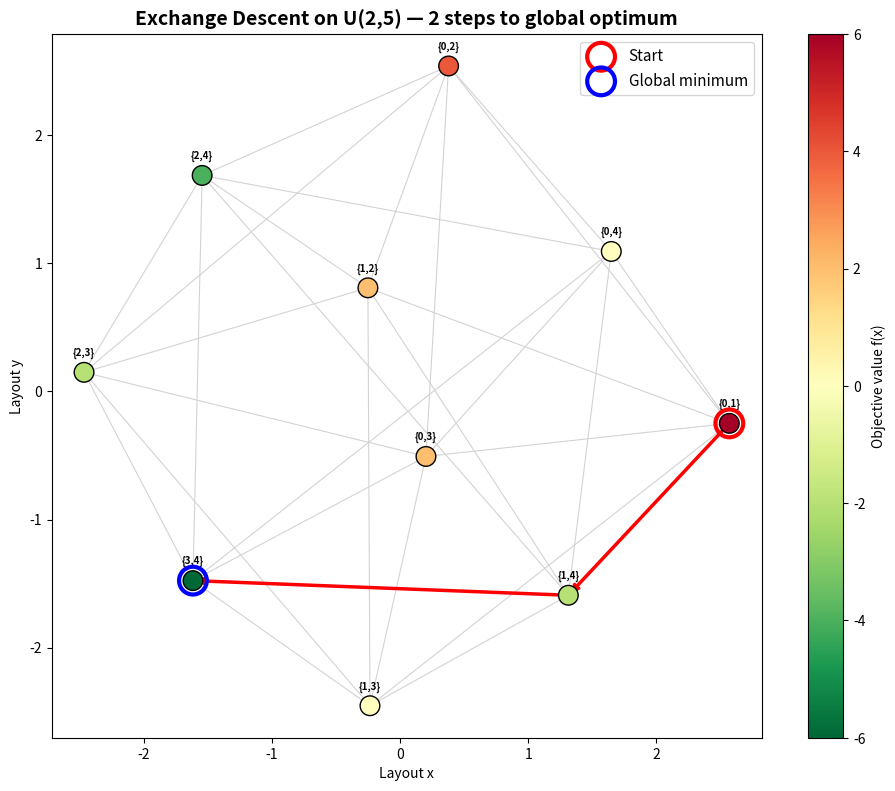

The matplotlib source for this figure:
#!/usr/bin/env python3
"""
Visualization 1: Exchange Descent Landscape

Visualizes the objective function landscape over an exchange family (uniform
matroid bases), showing the descent trajectory and local-to-global structure.
Each basis is a node, connected by exchange moves. Node color represents
objective value; the descent path is highlighted.

Self-contained — all functions defined inline.
"""

import itertools
import numpy as np
import matplotlib.pyplot as plt
import matplotlib.patches as mpatches
from matplotlib.collections import LineCollection


def make_uniform_matroid_bases(n, r):
    bases = []
    for subset in itertools.combinations(range(n), r):
        v = tuple(1 if i in subset else 0 for i in range(n))
        bases.append(v)
    return bases


def are_exchange_neighbors(x, y, n):
    """Check if y = x + e_i - e_j for some i, j."""
    diff = tuple(y[k] - x[k] for k in range(n))
    plus_one = sum(1 for d in diff if d == 1)
    minus_one = sum(1 for d in diff if d == -1)
    zero = sum(1 for d in diff if d == 0)
    return plus_one == 1 and minus_one == 1 and zero == n - 2


def exchange_descent_trace(bases_set, bases_list, n, f, x0):
    x = x0
    path = [x]
    while True:
        best = None
        best_val = f(np.array(x))
        for i in range(n):
            for j in range(n):
                if i == j:
                    continue
                y = list(x)
                y[i] += 1
                y[j] -= 1
                y = tuple(y)
                if y in bases_set:
                    val = f(np.array(y))
                    if val < best_val - 1e-15:
                        best_val = val
                        best = y
        if best is None:
            break
        x = best
        path.append(x)
    return path


# Parameters
n, r = 5, 2
bases = make_uniform_matroid_bases(n, r)
bases_set = set(bases)
num_bases = len(bases)

# Objective: weighted linear
weights = np.array([4.0, 2.0, 0.0, -2.0, -4.0])
f = lambda x: float(np.dot(weights, x))

# Compute layout using spring embedding
# Build adjacency
adj = np.zeros((num_bases, num_bases))
for i in range(num_bases):
    for j in range(i + 1, num_bases):
        if are_exchange_neighbors(bases[i], bases[j], n):
            adj[i, j] = 1
            adj[j, i] = 1

# Simple force-directed layout
np.random.seed(42)
pos = np.random.randn(num_bases, 2) * 2

for _ in range(300):
    forces = np.zeros_like(pos)
    for i in range(num_bases):
        for j in range(num_bases):
            if i == j:
                continue
            diff = pos[i] - pos[j]
            dist = max(np.linalg.norm(diff), 0.01)
            # Repulsion
            forces[i] += diff / dist**2 * 0.5
            # Attraction for edges
            if adj[i, j]:
                forces[i] -= diff * 0.1
    pos += forces * 0.05
    # Center
    pos -= pos.mean(axis=0)

# Compute f values
f_vals = np.array([f(np.array(b)) for b in bases])

# Descent from worst starting point
worst_idx = np.argmax(f_vals)
path = exchange_descent_trace(bases_set, bases, n, f, bases[worst_idx])

# Plot
fig, ax = plt.subplots(1, 1, figsize=(10, 8))

# Draw edges
edge_lines = []
for i in range(num_bases):
    for j in range(i + 1, num_bases):
        if adj[i, j]:
            edge_lines.append([pos[i], pos[j]])

lc = LineCollection(edge_lines, colors='lightgray', linewidths=0.8, zorder=1)
ax.add_collection(lc)

# Draw descent path
path_indices = [bases.index(p) for p in path]
for k in range(len(path_indices) - 1):
    i, j = path_indices[k], path_indices[k + 1]
    ax.annotate('', xy=pos[j], xytext=pos[i],
                arrowprops=dict(arrowstyle='->', color='red', lw=2.5))

# Draw nodes
scatter = ax.scatter(pos[:, 0], pos[:, 1], c=f_vals, cmap='RdYlGn_r',
                     s=200, zorder=3, edgecolors='black', linewidths=1.0)

# Highlight start and end
ax.scatter(*pos[path_indices[0]], s=400, facecolors='none', edgecolors='red',
           linewidths=3, zorder=4, label='Start')
ax.scatter(*pos[path_indices[-1]], s=400, facecolors='none', edgecolors='blue',
           linewidths=3, zorder=4, label='Global minimum')

# Labels
for i, b in enumerate(bases):
    selected = [k for k in range(n) if b[k] == 1]
    label = '{' + ','.join(map(str, selected)) + '}'
    ax.annotate(label, pos[i], textcoords="offset points",
                xytext=(0, 12), ha='center', fontsize=7, fontweight='bold')

plt.colorbar(scatter, ax=ax, label='Objective value f(x)')
ax.set_title(f'Exchange Descent on U({r},{n}) — {len(path)-1} steps to global optimum',
             fontsize=14, fontweight='bold')
ax.legend(fontsize=11)
ax.set_xlabel('Layout x')
ax.set_ylabel('Layout y')
ax.set_aspect('equal')
plt.tight_layout()
plt.savefig('viz_descent_landscape.png', dpi=150, bbox_inches='tight')
plt.close()
print("Saved viz_descent_landscape.png")
